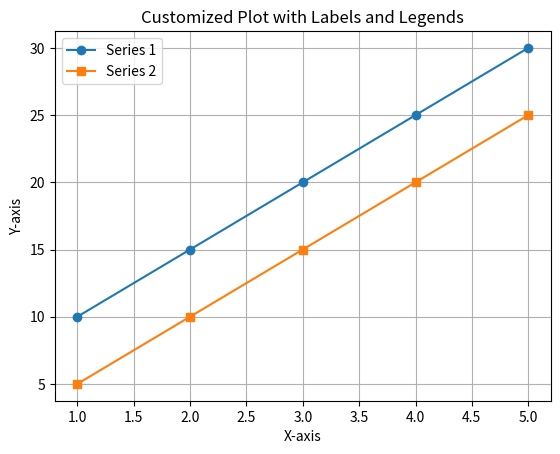

Python code for this plot:
import matplotlib.pyplot as plt

# Data
x = [1, 2, 3, 4, 5]
y1 = [10, 15, 20, 25, 30]
y2 = [5, 10, 15, 20, 25]

# Plot first line
plt.plot(x, y1, label="Series 1", marker='o')

# Plot second line
plt.plot(x, y2, label="Series 2", marker='s')

# Labels and title
plt.xlabel("X-axis")
plt.ylabel("Y-axis")
plt.title("Customized Plot with Labels and Legends")

# Show legend
plt.legend()

# Add grid
plt.grid(True)

# Show plot
plt.show()
